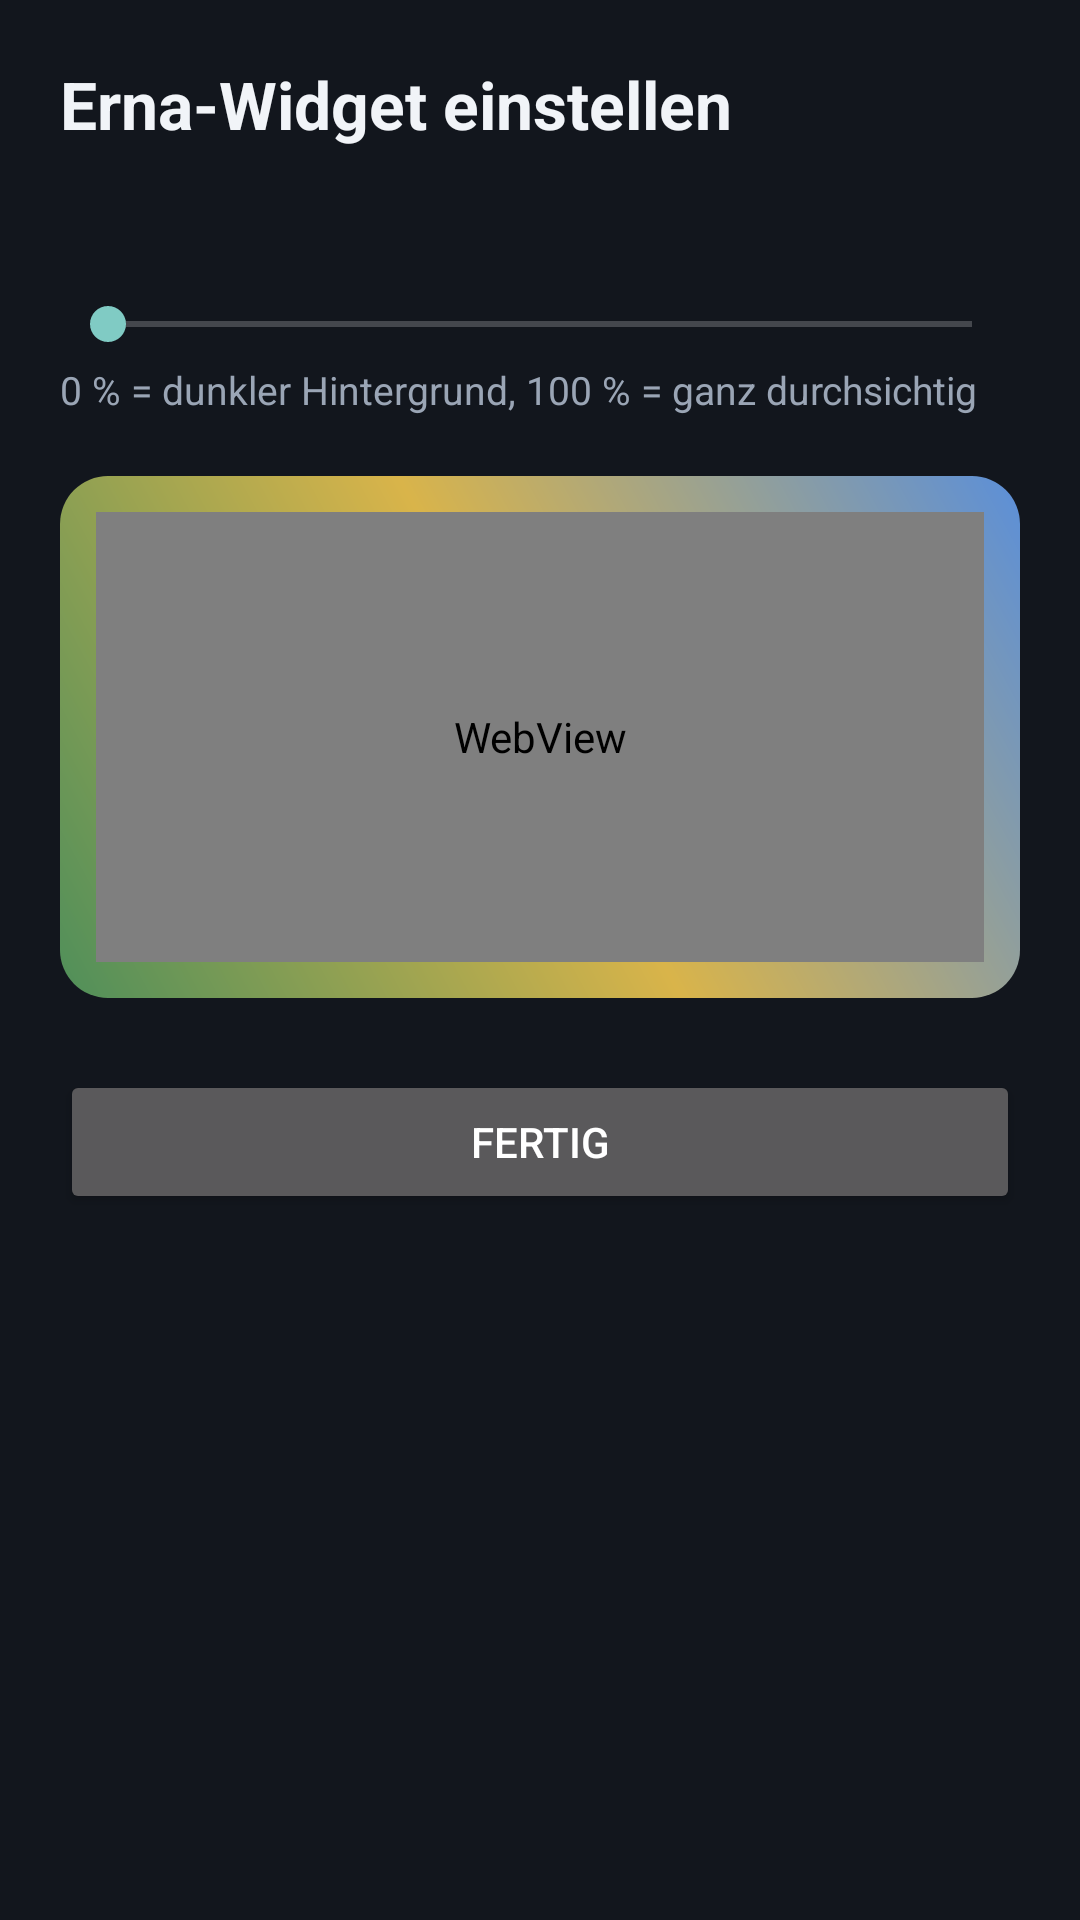

Reconstruct the res/layout file that produces this screen, plus the resources it refers to.
<!-- AndroidManifest.xml: application theme ErnaTheme -->
<!-- res/layout/activity_config.xml -->
<?xml version="1.0" encoding="utf-8"?>
<LinearLayout xmlns:android="http://schemas.android.com/apk/res/android"
    android:layout_width="match_parent"
    android:layout_height="match_parent"
    android:background="#12161D"
    android:fitsSystemWindows="true"
    android:orientation="vertical"
    android:padding="20dp">

    <TextView
        android:layout_width="wrap_content"
        android:layout_height="wrap_content"
        android:text="@string/config_title"
        android:textColor="#F1F4F8"
        android:textSize="22sp"
        android:textStyle="bold" />

    <TextView
        android:id="@+id/label"
        android:layout_width="wrap_content"
        android:layout_height="wrap_content"
        android:layout_marginTop="20dp"
        android:textColor="#F1F4F8"
        android:textSize="16sp" />

    <SeekBar
        android:id="@+id/seek"
        android:layout_width="match_parent"
        android:layout_height="wrap_content"
        android:layout_marginTop="8dp"
        android:max="100" />

    <TextView
        android:layout_width="wrap_content"
        android:layout_height="wrap_content"
        android:layout_marginTop="4dp"
        android:text="@string/config_hint"
        android:textColor="#9AA5B5"
        android:textSize="13sp" />

    
    <FrameLayout
        android:layout_width="match_parent"
        android:layout_height="wrap_content"
        android:layout_marginTop="20dp"
        android:background="@drawable/preview_bg"
        android:padding="12dp">
        <WebView
            android:id="@+id/preview"
            android:layout_width="match_parent"
            android:layout_height="150dp" />
    </FrameLayout>

    <Button
        android:id="@+id/done"
        android:layout_width="match_parent"
        android:layout_height="wrap_content"
        android:layout_marginTop="24dp"
        android:text="@string/config_done" />
</LinearLayout>
<!-- resources referenced by this layout -->
<resources>
  <!-- drawable preview_bg (drawable) -->
  <?xml version="1.0" encoding="utf-8"?>
  <shape xmlns:android="http://schemas.android.com/apk/res/android" android:shape="rectangle">
      <gradient android:angle="45" android:startColor="#4F8F5A" android:centerColor="#D9B44A" android:endColor="#5B8FD9" />
      <corners android:radius="16dp" />
  </shape>
  <string name="config_done">Fertig</string>
  <string name="config_hint" formatted="false">0 % = dunkler Hintergrund, 100 % = ganz durchsichtig</string>
  <string name="config_title">Erna-Widget einstellen</string>
  <style name="ErnaTheme" parent="android:Theme.Material.NoActionBar">
          <item name="android:windowBackground">@color/erna_bg</item>
          <item name="android:statusBarColor">@color/erna_bg</item>
          <item name="android:navigationBarColor">@color/erna_bg</item>
      </style>
  <color name="erna_bg">#12161D</color>
</resources>
